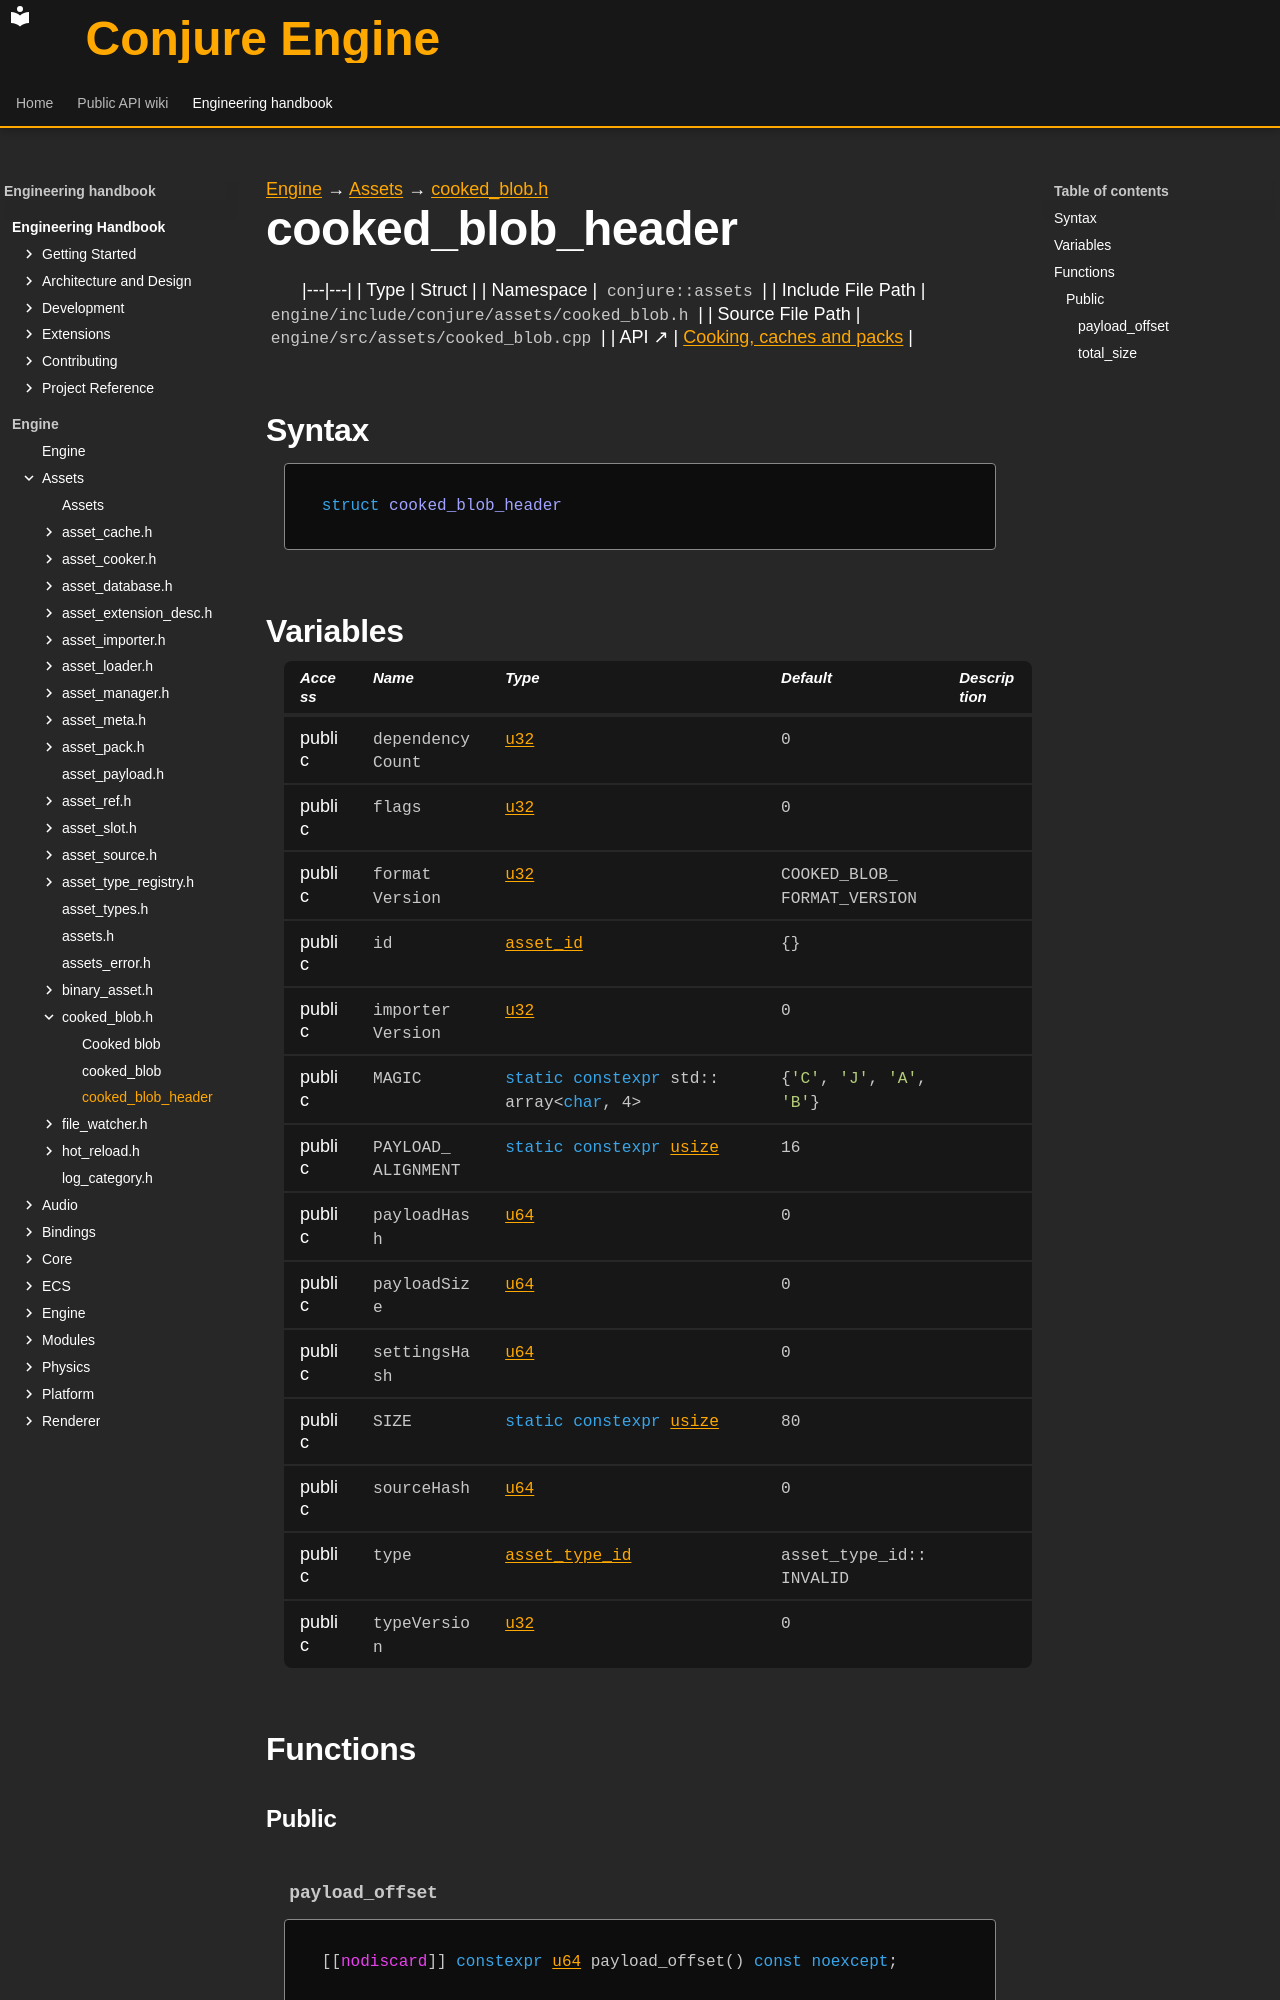

repository: Dozer90/Conjure-Engine · page: handbook/engine/assets/cooked-blob/cooked-blob-header.html · generator: mkdocs

---
kind: struct
---

[Engine](../../../engine.md) → [Assets](../../assets.md) → [cooked_blob.h](../cooked-blob.md)

# cooked_blob_header
<!-- doc-template:type -->

|---|---|
| Type | Struct |
| Namespace | `conjure::assets` |
| Include File Path | `engine/include/conjure/assets/cooked_blob.h` |
| Source File Path | `engine/src/assets/cooked_blob.cpp` |
| API ↗ | [Cooking, caches and packs](../../../../api/assets/cooking-and-packs.md) |

## Syntax

```cpp
struct cooked_blob_header
```







## Variables

<table class="variable-table">
<thead><tr><th>Access</th><th>Name</th><th>Type</th><th>Default</th><th>Description</th></tr></thead>
<tbody>
<tr><td>public</td><td><code class="signature">dependency<wbr>Count</code></td><td><code class="signature"><a href="../../core/types.html#symbol-u32">u32</a></code></td><td><code class="signature"><span class="mi">0</span></code></td><td></td></tr>
<tr><td>public</td><td><code class="signature">flags</code></td><td><code class="signature"><a href="../../core/types.html#symbol-u32">u32</a></code></td><td><code class="signature"><span class="mi">0</span></code></td><td></td></tr>
<tr><td>public</td><td><code class="signature">format<wbr>Version</code></td><td><code class="signature"><a href="../../core/types.html#symbol-u32">u32</a></code></td><td><code class="signature">COOKED_<wbr>BLOB_<wbr>FORMAT_<wbr>VERSION</code></td><td></td></tr>
<tr><td>public</td><td><code class="signature">id</code></td><td><code class="signature"><a href="../asset-types.html#symbol-asset-id">asset_id</a></code></td><td><code class="signature">{}</code></td><td></td></tr>
<tr><td>public</td><td><code class="signature">importer<wbr>Version</code></td><td><code class="signature"><a href="../../core/types.html#symbol-u32">u32</a></code></td><td><code class="signature"><span class="mi">0</span></code></td><td></td></tr>
<tr><td>public</td><td><code class="signature">MAGIC</code></td><td><code class="signature"><span class="k">static</span> <span class="k">constexpr</span> std::<wbr>array&lt;<wbr><span class="k">char</span>,<wbr> <span class="mi">4</span>&gt;</code></td><td><code class="signature">{<span class="s">'C'</span>,<wbr> <span class="s">'J'</span>,<wbr> <span class="s">'A'</span>,<wbr> <span class="s">'B'</span>}</code></td><td></td></tr>
<tr><td>public</td><td><code class="signature">PAYLOAD_<wbr>ALIGNMENT</code></td><td><code class="signature"><span class="k">static</span> <span class="k">constexpr</span> <a href="../../core/types.html#symbol-usize">usize</a></code></td><td><code class="signature"><span class="mi">16</span></code></td><td></td></tr>
<tr><td>public</td><td><code class="signature">payloadHash</code></td><td><code class="signature"><a href="../../core/types.html#symbol-u64">u64</a></code></td><td><code class="signature"><span class="mi">0</span></code></td><td></td></tr>
<tr><td>public</td><td><code class="signature">payloadSize</code></td><td><code class="signature"><a href="../../core/types.html#symbol-u64">u64</a></code></td><td><code class="signature"><span class="mi">0</span></code></td><td></td></tr>
<tr><td>public</td><td><code class="signature">settingsHash</code></td><td><code class="signature"><a href="../../core/types.html#symbol-u64">u64</a></code></td><td><code class="signature"><span class="mi">0</span></code></td><td></td></tr>
<tr><td>public</td><td><code class="signature">SIZE</code></td><td><code class="signature"><span class="k">static</span> <span class="k">constexpr</span> <a href="../../core/types.html#symbol-usize">usize</a></code></td><td><code class="signature"><span class="mi">80</span></code></td><td></td></tr>
<tr><td>public</td><td><code class="signature">sourceHash</code></td><td><code class="signature"><a href="../../core/types.html#symbol-u64">u64</a></code></td><td><code class="signature"><span class="mi">0</span></code></td><td></td></tr>
<tr><td>public</td><td><code class="signature">type</code></td><td><code class="signature"><a href="../asset-types.html#symbol-asset-type-id">asset_type_id</a></code></td><td><code class="signature">asset_<wbr>type_<wbr>id::<wbr>INVALID</code></td><td></td></tr>
<tr><td>public</td><td><code class="signature">typeVersion</code></td><td><code class="signature"><a href="../../core/types.html#symbol-u32">u32</a></code></td><td><code class="signature"><span class="mi">0</span></code></td><td></td></tr>
</tbody>
</table>

## Functions

### Public
